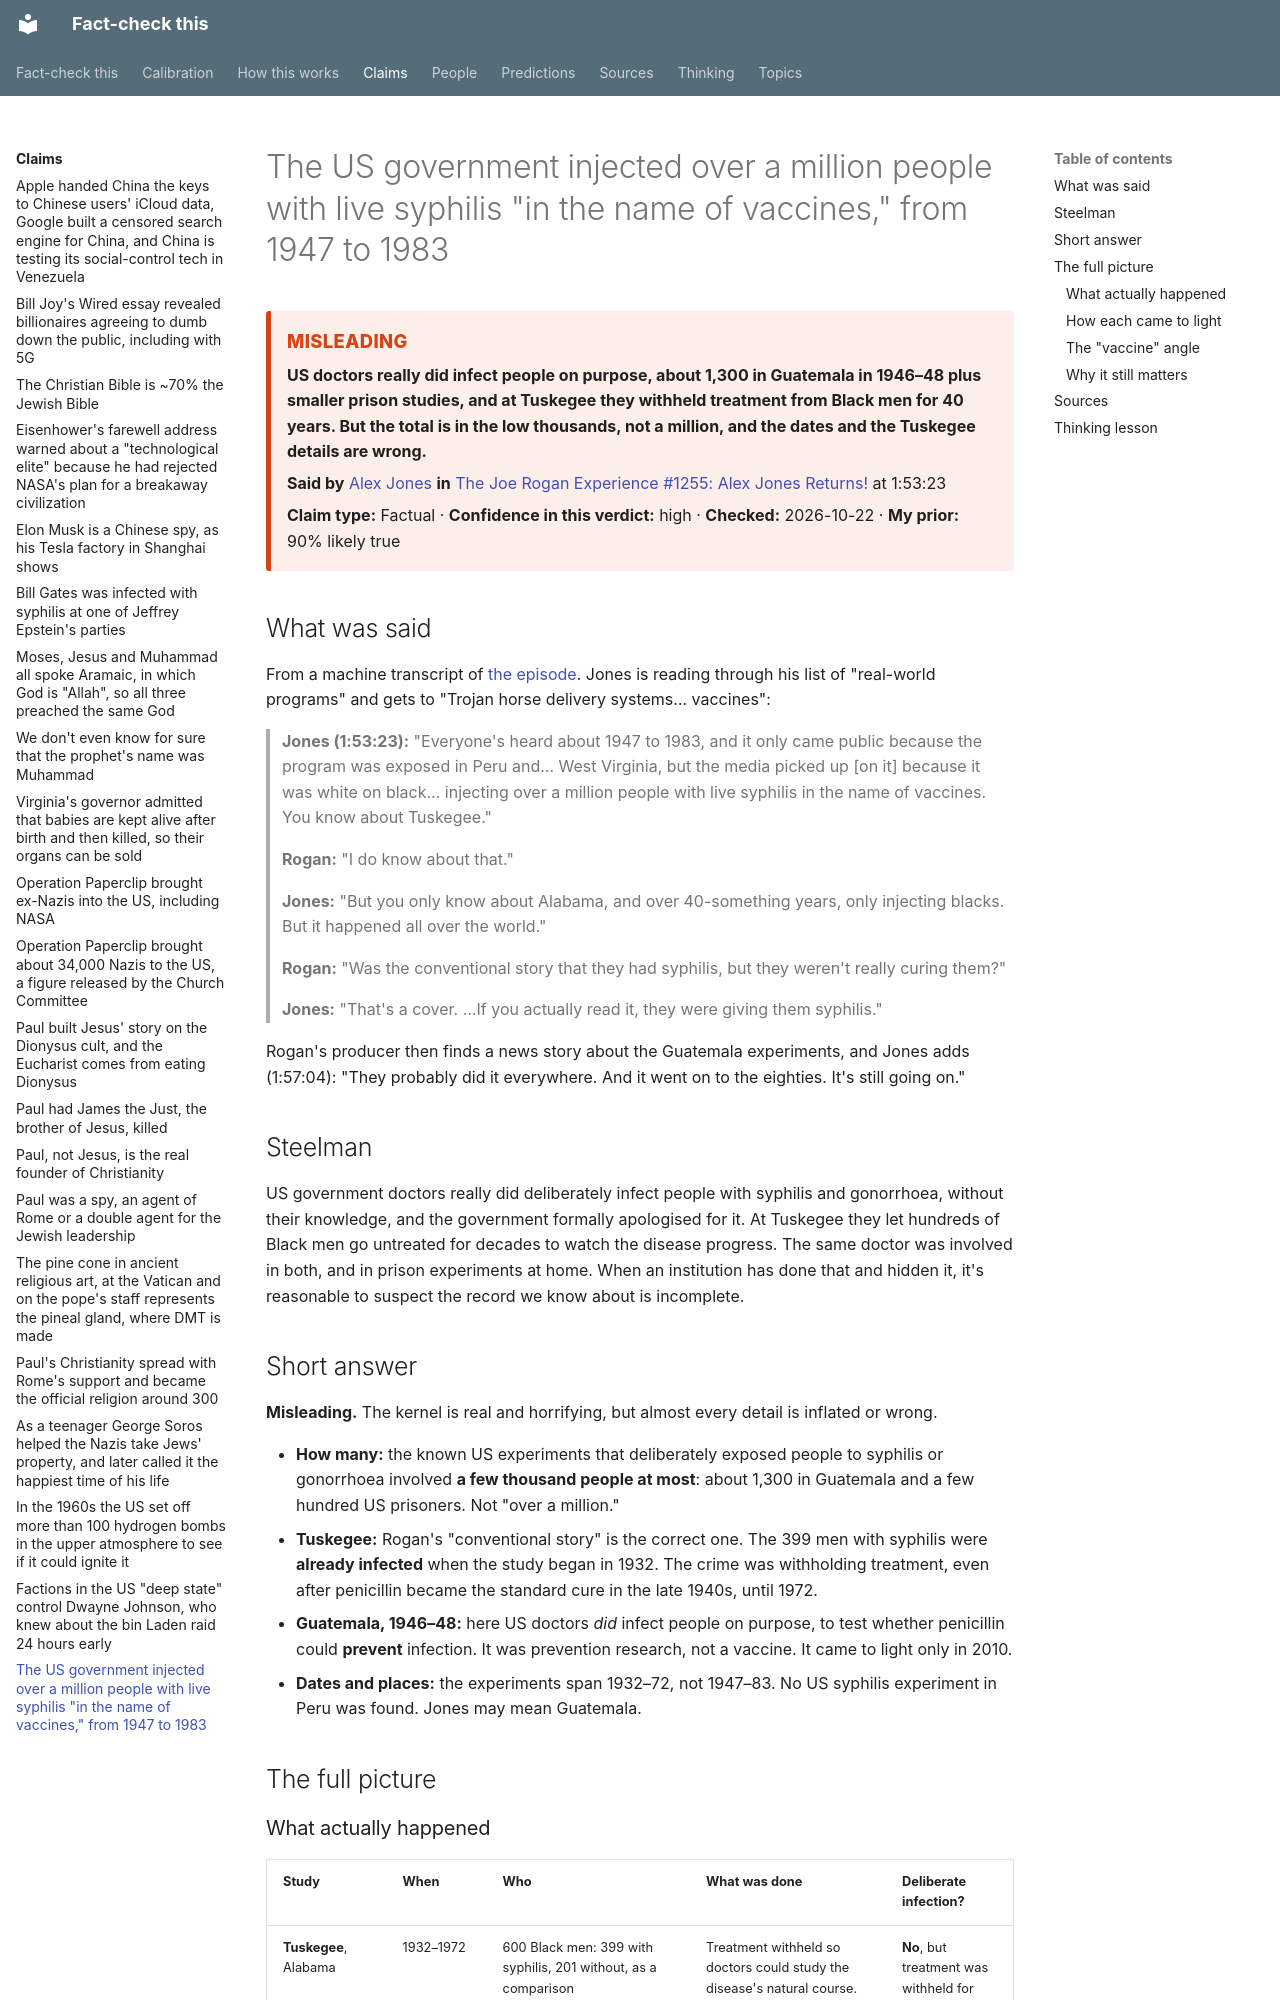

repository: makualiyev/fact-check-this · page: claims/us-infected-million-with-syphilis/index.html · generator: mkdocs

---
type: claim
title: The US government injected over a million people with live syphilis "in the name of vaccines," from 1947 to 1983
summary: US doctors really did infect people on purpose, about 1,300 in Guatemala in 1946–48 plus smaller prison studies, and at Tuskegee they withheld treatment from Black men for 40 years. But the total is in the low thousands, not a million, and the dates and the Tuskegee details are wrong.
speaker: alex-jones
source: jre-1255-alex-jones-returns
timestamp: "1:53:23"
claim_type: fact
verdict: misleading
confidence: high
prior: 90
topics: []
thinking: [kernel-of-truth, check-the-timeline]
date_checked: 2026-10-22 10:40
---

# The US government injected over a million people with live syphilis "in the name of vaccines," from 1947 to 1983

<!-- auto:card -->
<div class="verdict-card verdict-card--misleading" markdown>
<span class="verdict-card__label">Misleading</span>

**US doctors really did infect people on purpose, about 1,300 in Guatemala in 1946–48 plus smaller prison studies, and at Tuskegee they withheld treatment from Black men for 40 years. But the total is in the low thousands, not a million, and the dates and the Tuskegee details are wrong.**

**Said by** [Alex Jones](../people/alex-jones.md) **in** [The Joe Rogan Experience #1255: Alex Jones Returns!](../sources/jre-1255-alex-jones-returns.md) at 1:53:23

**Claim type:** Factual · **Confidence in this verdict:** high · **Checked:** 2026-10-22 · **My prior:** 90% likely true
</div>
<!-- /auto:card -->

## What was said

From a machine transcript of [the episode](../sources/jre-1255-alex-jones-returns.md).
Jones is reading through his list of "real-world programs" and gets to
"Trojan horse delivery systems… vaccines":

> **Jones (1:53:23):** "Everyone's heard about 1947 to 1983, and it only
> came public because the program was exposed in Peru and… West Virginia,
> but the media picked up [on it] because it was white on black…
> injecting over a million people with live syphilis in the name of
> vaccines. You know about Tuskegee."
>
> **Rogan:** "I do know about that."
>
> **Jones:** "But you only know about Alabama, and over 40-something years,
> only injecting blacks. But it happened all over the world."
>
> **Rogan:** "Was the conventional story that they had syphilis, but they
> weren't really curing them?"
>
> **Jones:** "That's a cover. …If you actually read it, they were giving
> them syphilis."

Rogan's producer then finds a news story about the Guatemala experiments,
and Jones adds (1:57:04): "They probably did it everywhere. And it went on
to the eighties. It's still going on."

## Steelman

US government doctors really did deliberately infect people with syphilis
and gonorrhoea, without their knowledge, and the government formally
apologised for it. At Tuskegee they let hundreds of Black men go untreated
for decades to watch the disease progress. The same doctor was involved in
both, and in prison experiments at home. When an institution has done that
and hidden it, it's reasonable to suspect the record we know about is
incomplete.

## Short answer

**Misleading.** The kernel is real and horrifying, but almost every detail
is inflated or wrong.

- **How many:** the known US experiments that deliberately exposed people to syphilis or gonorrhoea involved **a few thousand people at most**: about 1,300 in Guatemala and a few hundred US prisoners. Not "over a million."
- **Tuskegee:** Rogan's "conventional story" is the correct one. The 399 men with syphilis were **already infected** when the study began in 1932. The crime was withholding treatment, even after penicillin became the standard cure in the late 1940s, until 1972.
- **Guatemala, 1946–48:** here US doctors *did* infect people on purpose, to test whether penicillin could **prevent** infection. It was prevention research, not a vaccine. It came to light only in 2010.
- **Dates and places:** the experiments span 1932–72, not 1947–83. No US syphilis experiment in Peru was found. Jones may mean Guatemala.

## The full picture
